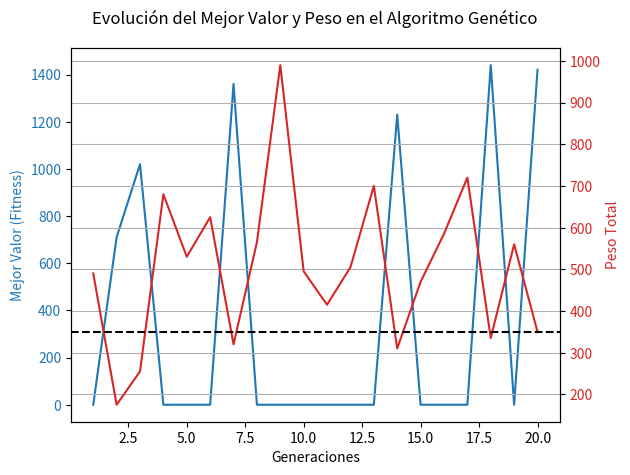

This chart was generated by the following Python code:
import random
import matplotlib.pyplot as plt  # Importamos matplotlib para los gráficos

# Parámetros del problema
pesos = [
    10, 20, 30, 40, 50, 
    60, 70, 80, 90, 100, 
    15, 25, 35, 45, 55, 
    65, 75, 85, 95, 100
]  # Peso de los objetos

valores = [
    60, 100, 120, 150, 200, 
    250, 300, 350, 400, 450, 
    80, 110, 140, 170, 200, 
    230, 260, 290, 320, 350
]  # Valores de los objetos

capacidad_mochila = 350  # Capacidad máxima de la mochila
tamaño_población = 20  # Número de individuos en la población
tasa_cruce = 0.8  # Probabilidad de cruzar dos individuos
tasa_mutación = 0.1  # Probabilidad de mutación
n_generaciones = 20  # Número de generaciones

# Función para crear un individuo (solución binaria)
def crear_individuo():
    return [random.randint(0, 1) for _ in range(len(pesos))]

# Función de evaluación (fitness)
def calcular_fitness(individuo):
    peso_total = sum(p * i for p, i in zip(pesos, individuo))
    valor_total = sum(v * i for v, i in zip(valores, individuo))  # fitness
    
    if peso_total > capacidad_mochila:  # Penaliza si excede el peso
        return 0  # Mala solución si supera el peso
    else:
        return valor_total  # Retorna el valor total como fitness

# Función de selección por torneo
def seleccion_por_torneo(población, k=3):
    mejor = random.choice(población)
    for _ in range(k - 1):
        individuo = random.choice(población)
        if calcular_fitness(individuo) > calcular_fitness(mejor):  # Se comparan los valores
            mejor = individuo
    return mejor

# Función de cruce (crossover) entre dos individuos
def cruce(individuo1, individuo2):
    if random.random() < tasa_cruce:
        punto_cruce = random.randint(1, len(individuo1) - 1)
        return individuo1[:punto_cruce] + individuo2[punto_cruce:], individuo2[:punto_cruce] + individuo1[punto_cruce:]
    return individuo1, individuo2

# Función de mutación (cambia un bit al azar)
def mutación(individuo):
    for i in range(len(individuo)):
        if random.random() < tasa_mutación:
            individuo[i] = 1 - individuo[i]  # Cambia de 0 a 1 o de 1 a 0
    return individuo

# Función principal del algoritmo genético
def algoritmo_genetico():
    # Crear una población inicial
    población = [crear_individuo() for _ in range(tamaño_población)]
    
    # Listas para almacenar los mejores valores y pesos en cada generación
    mejores_valores = []
    mejores_pesos = []

    # Evolucionar la población
    for generación in range(n_generaciones):
        nueva_población = []
        for _ in range(tamaño_población // 2):
            # Seleccionar dos individuos (padres)
            padre1 = seleccion_por_torneo(población)
            padre2 = seleccion_por_torneo(población)
            
            # Realizar cruce
            hijo1, hijo2 = cruce(padre1, padre2)
            
            # Aplicar mutación
            hijo1 = mutación(hijo1)
            hijo2 = mutación(hijo2)
            
            # Agregar los hijos a la nueva población
            nueva_población.extend([hijo1, hijo2])

        # Reemplazar la población con la nueva generación
        población = nueva_población

        # Encontrar el mejor individuo de la generación actual
        mejor_individuo = max(población, key=calcular_fitness)
        mejor_valor = calcular_fitness(mejor_individuo)
        mejor_peso = sum(p * i for p, i in zip(pesos, mejor_individuo))
        
        # Guardar el mejor valor y peso en las listas
        mejores_valores.append(mejor_valor)
        mejores_pesos.append(mejor_peso)

        print(f"Generación {generación + 1}: Mejor valor = {mejor_valor}, Mochila = {mejor_individuo}")
        print(f"Peso total: {mejor_peso}, Valor total: {mejor_valor}")

    # Devolver el mejor individuo final y los valores/pesos por generación
    mejor_individuo = max(población, key=calcular_fitness)
    return mejor_individuo, mejores_valores, mejores_pesos

# Ejecutar el algoritmo genético y graficar los resultados
mejor_solución, mejores_valores, mejores_pesos = algoritmo_genetico()

# Graficar la evolución del valor (fitness) y el peso a lo largo de las generaciones
generaciones = range(1, n_generaciones + 1)

fig, ax1 = plt.subplots()

# Gráfico de los mejores valores (fitness)
ax1.set_xlabel('Generaciones')
ax1.set_ylabel('Mejor Valor (Fitness)', color='tab:blue')
ax1.plot(generaciones, mejores_valores, color='tab:blue', label='Mejor Valor (Fitness)')
ax1.tick_params(axis='y', labelcolor='tab:blue')

# Segundo eje Y para el peso
ax2 = ax1.twinx()
ax2.set_ylabel('Peso Total', color='tab:red')
ax2.plot(generaciones, mejores_pesos, color='tab:red', label='Peso Total')
ax2.axhline(y=capacidad_mochila, color='black', linestyle='--', label='Capacidad Máxima')
ax2.tick_params(axis='y', labelcolor='tab:red')

# Título y leyendas
fig.suptitle('Evolución del Mejor Valor y Peso en el Algoritmo Genético')
fig.tight_layout()
plt.grid(True)

plt.show()

# Imprimir la mejor solución final
print(f"\nMejor solución encontrada: {mejor_solución}")
print(f"Peso total: {sum(p * i for p, i in zip(pesos, mejor_solución))}")
print(f"Valor total: {sum(v * i for v, i in zip(valores, mejor_solución))}")
